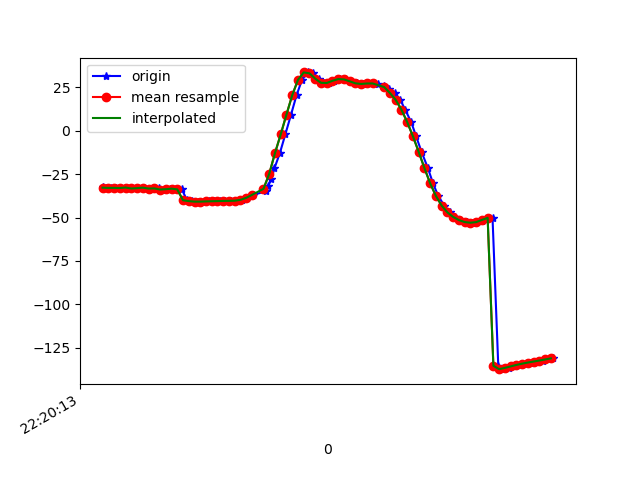

The file beside this chart, header and first rows:
1617747614063, 443250699957246, -32.52652, 27.703146, -23.897125
1617747614073, 443250719188016, -33.06, 28.33, -24.48
1617747614090, 443250738418786, -32.92, 27.64, -24.55
1617747614106, 443250757649556, -32.89, 27.72, -24.26
1617747614125, 443250776880326, -32.98, 27.53, -25.18
1617747614144, 443250796111096, -32.7, 27.03, -24.83
1617747614164, 443250815341866, -33.26, 27.58, -25.45
1617747614182, 443250834572636, -33.05, 27.2, -25.91
1617747614203, 443250853803406, -32.77, 26.94, -25.35
1617747614222, 443250873034176, -33.29, 27.45, -26.35
1617747614240, 443250892264946, -33.22, 26.8, -26.57
1617747614258, 443250911495716, -33.19, 26.28, -26
1617747614277, 443250930726486, -33.85, 26.59, -27.05
1617747614296, 443250949957256, -33.67, 26.23, -27.5
1617747614316, 443250969188026, -33.35, 26.24, -26.98
1617747614336, 443250988418796, -33.78, 27.02, -28.25
1617747614354, 443251007649566, -40.04, 27.34, -25.15
1617747614373, 443251026880336, -40.53, 27.01, -27.74
1617747614392, 443251046111106, -40.83, 26.91, -28.02
1617747614409, 443251065341876, -40.82, 26.61, -27.88
1617747614431, 443251084572646, -40.69, 26.28, -27.85
1617747614449, 443251103803416, -40.6, 25.88, -27.83
1617747614468, 443251123034186, -40.53, 25.35, -27.78
1617747614487, 443251142264956, -40.43, 24.91, -27.9
1617747614507, 443251161495726, -40.38, 24.56, -28.17
1617747614525, 443251180726496, -40.3, 24.42, -28.59
1617747614544, 443251199957266, -39.79, 25.06, -29.49
1617747614564, 443251219188036, -38.64, 27, -31.05
1617747614584, 443251238418806, -36.93, 29.93, -33.36
1617747614630, 443251257649576, -34.84, 33.2, -36.31
1617747614636, 443251276880346, -32.09, 36.76, -40
1617747614647, 443251296111116, -27.93, 40.97, -45.03
1617747614658, 443251315341886, -21.66, 45.7, -52.18
1617747614677, 443251334572656, -12.88, 50.19, -62.05
1617747614696, 443251353803426, -2.082, 53.42, -74.4
1617747614716, 443251373034196, 9.37, 54.82, -87.83
1617747614735, 443251392264966, 20.48, 54.33, -101.1
1617747614754, 443251411495736, 29.3, 52.51, -112.1
1617747614775, 443251430726506, 33.61, 50.92, -119.1
1617747614794, 443251449957276, 33.1, 50.82, -122
1617747614814, 443251469188046, 30.04, 51.55, -123.4
1617747614829, 443251488418816, 27.64, 51.84, -125.6
1617747614848, 443251507649586, 27.53, 51.3, -129.2
1617747614867, 443251526880356, 28.79, 50.5, -133.2
1617747614887, 443251546111126, 29.77, 50.13, -136.2
1617747614905, 443251565341896, 29.6, 50.41, -137.5
1617747614922, 443251584572666, 28.49, 51.12, -137.7
1617747614945, 443251603803436, 27.34, 51.82, -137.3
1617747614965, 443251623034206, 26.98, 52.19, -137.1
1617747614980, 443251642264976, 27.24, 52.39, -136.9
1617747615001, 443251661495746, 27.45, 52.81, -136.3
1617747615018, 443251680726516, 27.06, 53.59, -135.1
1617747615040, 443251699957286, 26.03, 54.72, -133.1
1617747615058, 443251719188056, 24.32, 56.17, -130.3
1617747615077, 443251738418826, 21.78, 57.95, -126.2
1617747615096, 443251757773821, 17.82, 59.93, -120.8
1617747615113, 443251777004591, 12.18, 61.8, -114
1617747615134, 443251796235361, 5.023, 63.16, -105.6
1617747615151, 443251815466131, -3.146, 63.9, -96.01
1617747615170, 443251834696901, -12.12, 63.98, -85.17
1617747615192, 443251853927671, -21.48, 63.13, -73.94
... 23 more rows
